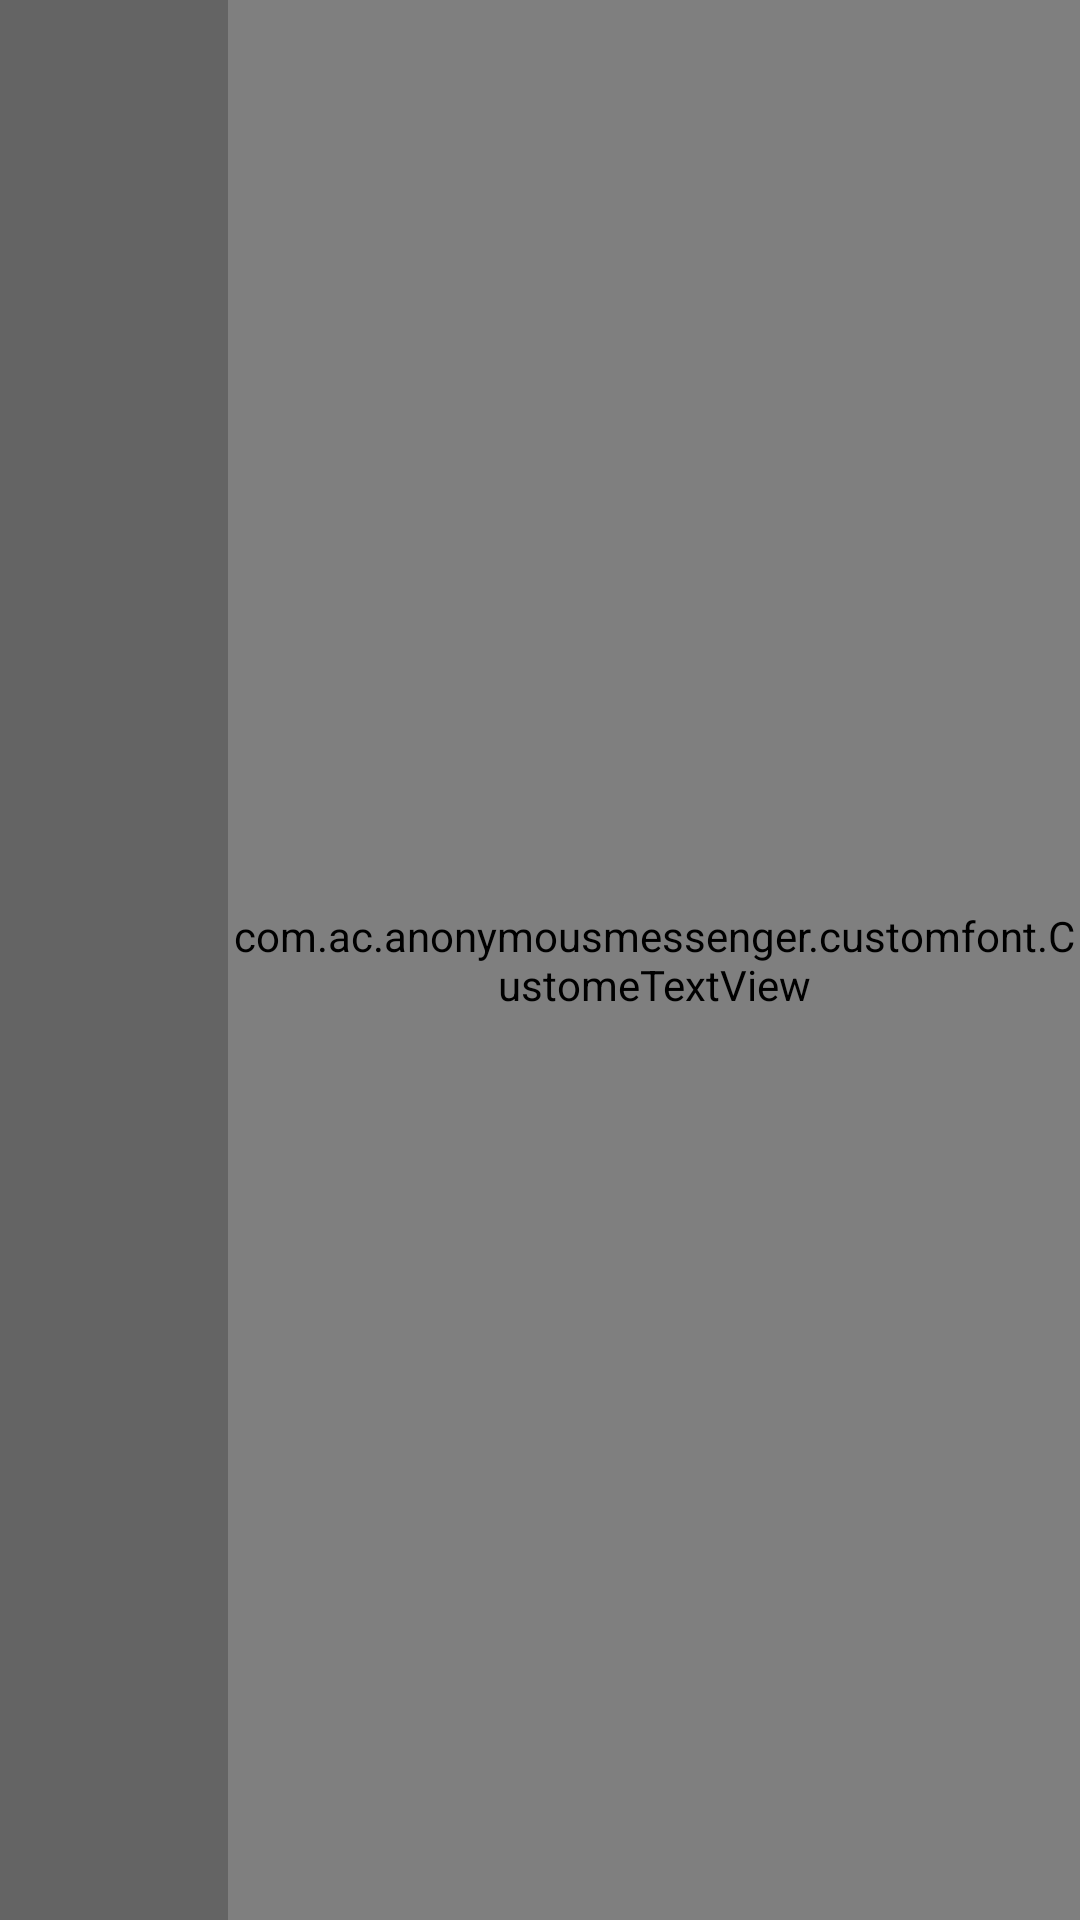

Produce the Android XML layout that renders to this screen, including the resource entries it uses.
<!-- AndroidManifest.xml: application theme AppTheme -->
<!-- res/layout/app_toolbar.xml -->
<?xml version="1.0" encoding="utf-8"?>
<android.support.v7.widget.Toolbar xmlns:android="http://schemas.android.com/apk/res/android"
    xmlns:app="http://schemas.android.com/apk/res-auto"
    android:id="@+id/toolbar"
    android:layout_width="match_parent"
    android:layout_height="60dp"
    android:background="#99000000"
    android:contentInsetLeft="0dp"
    android:contentInsetStart="0dp"
    android:minHeight="?attr/actionBarSize"
    android:title="Meaning"
    android:titleTextColor="@color/md_white_1000">

    <android.support.v7.widget.AppCompatImageView
        android:layout_width="60dp"
        android:layout_height="?attr/actionBarSize"
        android:padding="5dp"
        android:src="@drawable/toolbar_img" />


    <com.ac.anonymousmessenger.customfont.CustomeTextView
        android:layout_width="match_parent"
        android:layout_height="match_parent"
        android:gravity="center_vertical"
        android:text="Anonymous Messenger"
        android:textColor="@color/md_white_1000"
        android:textSize="30dp"
        app:font="@string/Variane" />

</android.support.v7.widget.Toolbar>
<!-- resources referenced by this layout -->
<resources>
  <color name="md_white_1000">#ffffff</color>
  <string name="Variane">variane</string>
  <style name="AppTheme" parent="Theme.AppCompat.Light.DarkActionBar">
          
          <item name="colorPrimary">@color/colorPrimary</item>
          <item name="colorPrimaryDark">@color/colorPrimaryDark</item>
          <item name="colorAccent">@color/md_grey_600</item>
          <item name="windowNoTitle">true</item>
          <item name="windowActionBar">false</item>
          <item name="android:windowFullscreen">false</item>
      </style>
  <color name="colorPrimary">@color/md_purple_500</color>
  <color name="colorPrimaryDark">@color/md_purple_600</color>
  <color name="md_grey_600">#757575</color>
  <color name="md_purple_500">#9C27B0</color>
  <color name="md_purple_600">#8E24AA</color>
</resources>
